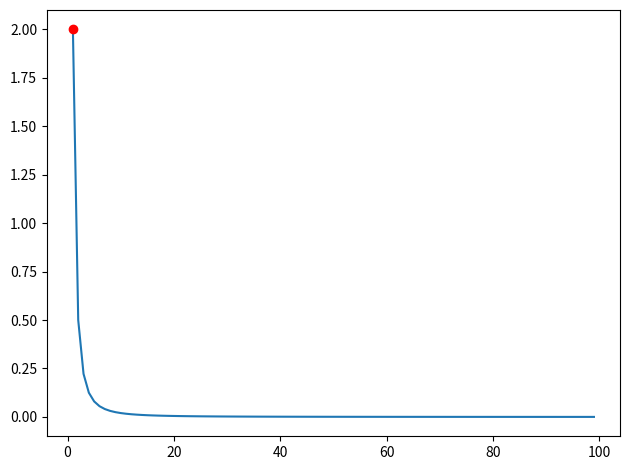

Reproduce this figure in Python. (Note: this script raises an exception after producing the figure.)
# -*- coding: utf-8 -*-
'''
@File    : 动态图.py
@Time    : 2020/12/14 15:07
[redacted]
@desc    :
'''

import matplotlib.animation as animation
import matplotlib.pyplot as plt
import numpy as np


def draw_animation():
    def update_points(num):
        '''
        更新数据点
        '''
        point_ani.set_data(x[num], y[num])
        return point_ani,

    x = list(range(1, 100))
    y = [2 / (i**2) for i in x]

    fig = plt.figure(tight_layout=True)
    plt.plot(x, y)
    point_ani, = plt.plot(x[0], y[0], "ro")
    #plt.grid(ls="--")
    # 开始制作动画
    ani = animation.FuncAnimation(fig, update_points, np.arange(0, 100), interval=100, blit=True)

    ani.save("./img/test_animation.gif", writer='pillow')
    plt.show()


if __name__ == '__main__':
    draw_animation()
